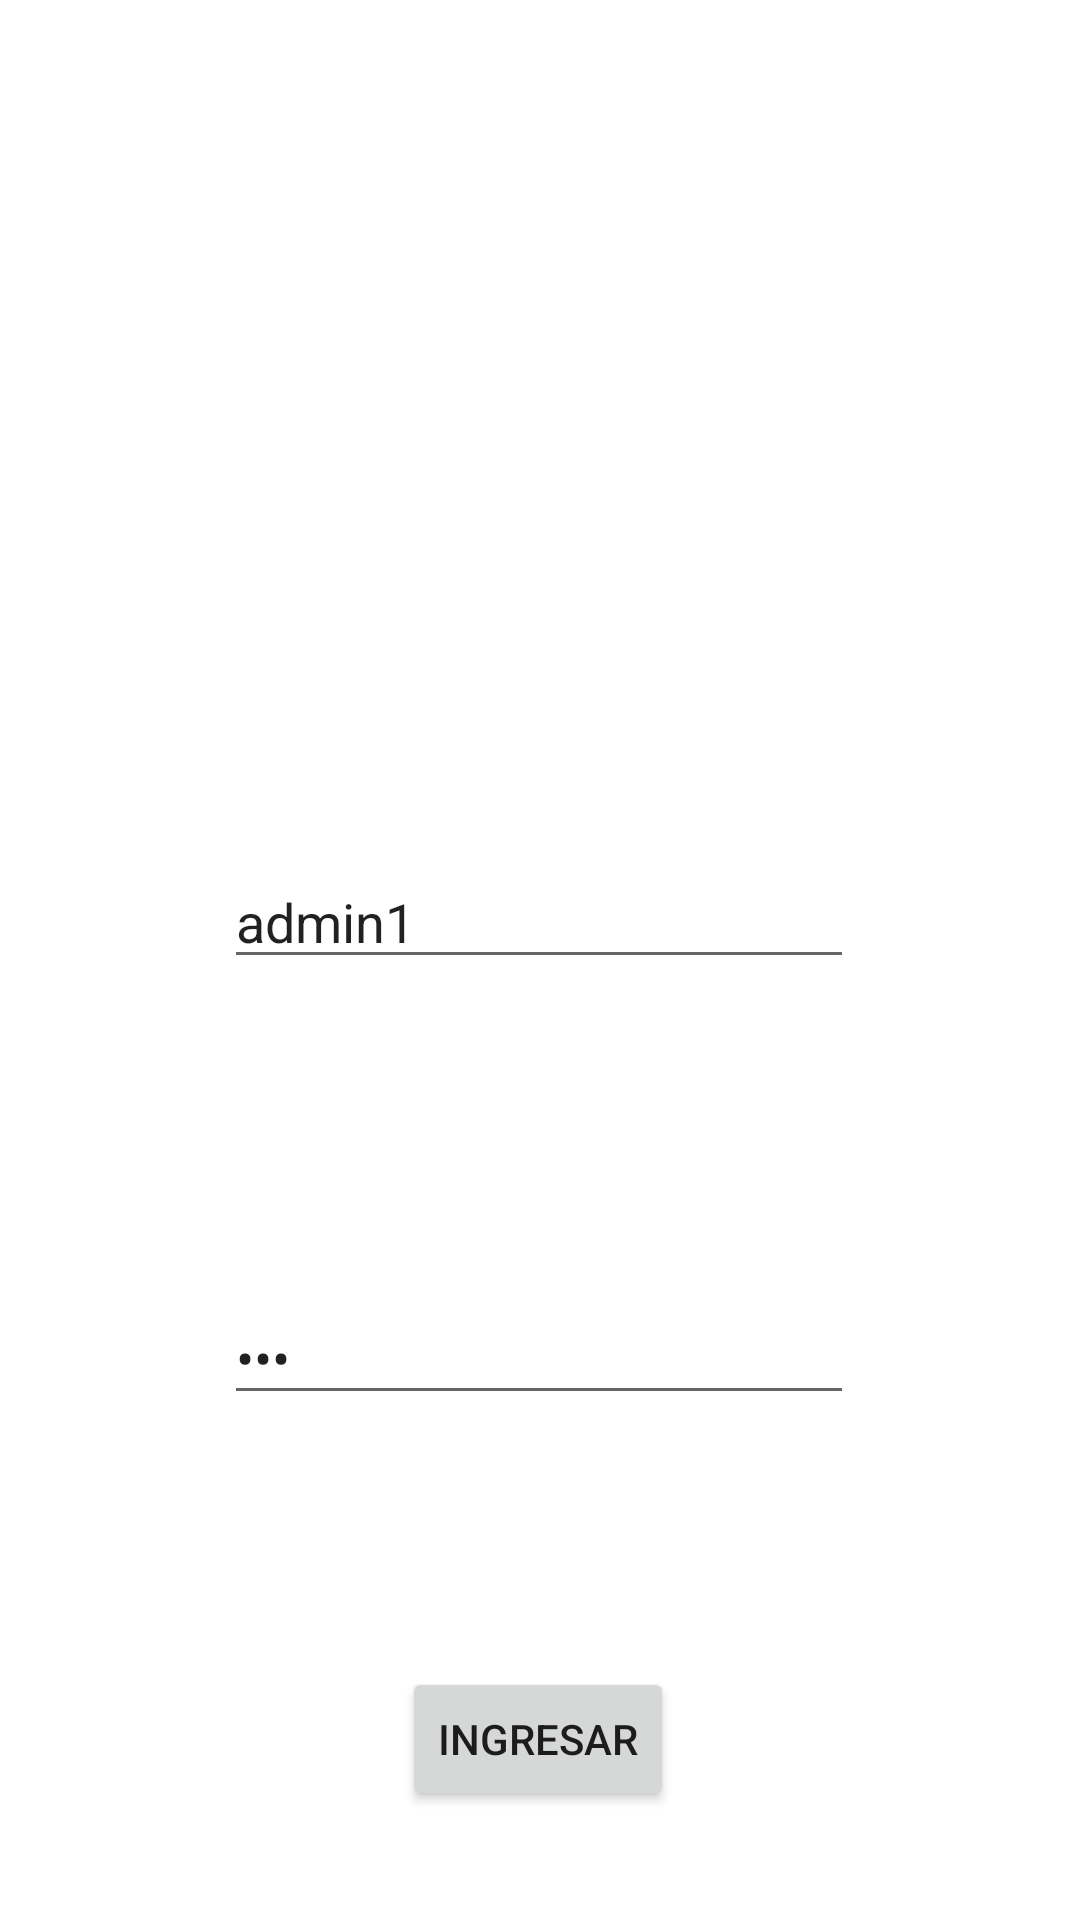

Reconstruct the res/layout file that produces this screen, plus the resources it refers to.
<!-- AndroidManifest.xml: application theme Theme.SmartHomeApp1 -->
<!-- res/layout/activity_main.xml -->
<?xml version="1.0" encoding="utf-8"?>
<androidx.constraintlayout.widget.ConstraintLayout xmlns:android="http://schemas.android.com/apk/res/android"
    xmlns:app="http://schemas.android.com/apk/res-auto"
    xmlns:tools="http://schemas.android.com/tools"
    android:layout_width="match_parent"
    android:layout_height="match_parent"
    tools:context=".MainActivity">

    <ImageView
        android:id="@+id/imageView"
        android:layout_width="148dp"
        android:layout_height="157dp"
        android:layout_marginTop="56dp"
        app:layout_constraintEnd_toEndOf="parent"
        app:layout_constraintHorizontal_bias="0.498"
        app:layout_constraintStart_toStartOf="parent"
        app:layout_constraintTop_toTopOf="parent"
        tools:srcCompat="@tools:sample/avatars" />

    <EditText
        android:id="@+id/etUser"
        android:layout_width="wrap_content"
        android:layout_height="wrap_content"
        android:layout_marginTop="72dp"
        android:ems="10"
        android:inputType="textPersonName"
        android:text="admin1"
        app:layout_constraintEnd_toEndOf="parent"
        app:layout_constraintHorizontal_bias="0.497"
        app:layout_constraintStart_toStartOf="parent"
        app:layout_constraintTop_toBottomOf="@+id/imageView" />

    <EditText
        android:id="@+id/etPass"
        android:layout_width="wrap_content"
        android:layout_height="wrap_content"
        android:layout_marginTop="104dp"
        android:ems="10"
        android:inputType="textPassword"
        android:text="123"
        app:layout_constraintEnd_toEndOf="parent"
        app:layout_constraintHorizontal_bias="0.497"
        app:layout_constraintStart_toStartOf="parent"
        app:layout_constraintTop_toBottomOf="@+id/etUser" />

    <Button
        android:id="@+id/bInicio"
        android:layout_width="wrap_content"
        android:layout_height="wrap_content"
        android:layout_marginTop="84dp"
        android:text="Ingresar"
        app:layout_constraintEnd_toEndOf="parent"
        app:layout_constraintHorizontal_bias="0.498"
        app:layout_constraintStart_toStartOf="parent"
        app:layout_constraintTop_toBottomOf="@+id/etPass" />
</androidx.constraintlayout.widget.ConstraintLayout>
<!-- resources referenced by this layout -->
<resources>
  <style name="Theme.SmartHomeApp1" parent="Theme.MaterialComponents.DayNight.DarkActionBar">
          
          <item name="colorPrimary">@color/purple_500</item>
          <item name="colorPrimaryVariant">@color/purple_700</item>
          <item name="colorOnPrimary">@color/white</item>
          
          <item name="colorSecondary">@color/teal_200</item>
          <item name="colorSecondaryVariant">@color/teal_700</item>
          <item name="colorOnSecondary">@color/black</item>
          
          <item name="android:statusBarColor" tools:targetApi="l">?attr/colorPrimaryVariant</item>
          
      </style>
  <!-- not gathered from this repository: default colours our renderer supplied (Android Studio template values) -->
  <color name="purple_500">#FF6200EE</color>
  <color name="purple_700">#FF3700B3</color>
  <color name="teal_200">#FF03DAC5</color>
  <color name="teal_700">#FF018786</color>
  <color name="black">#FF000000</color>
  <color name="white">#FFFFFFFF</color>
</resources>
